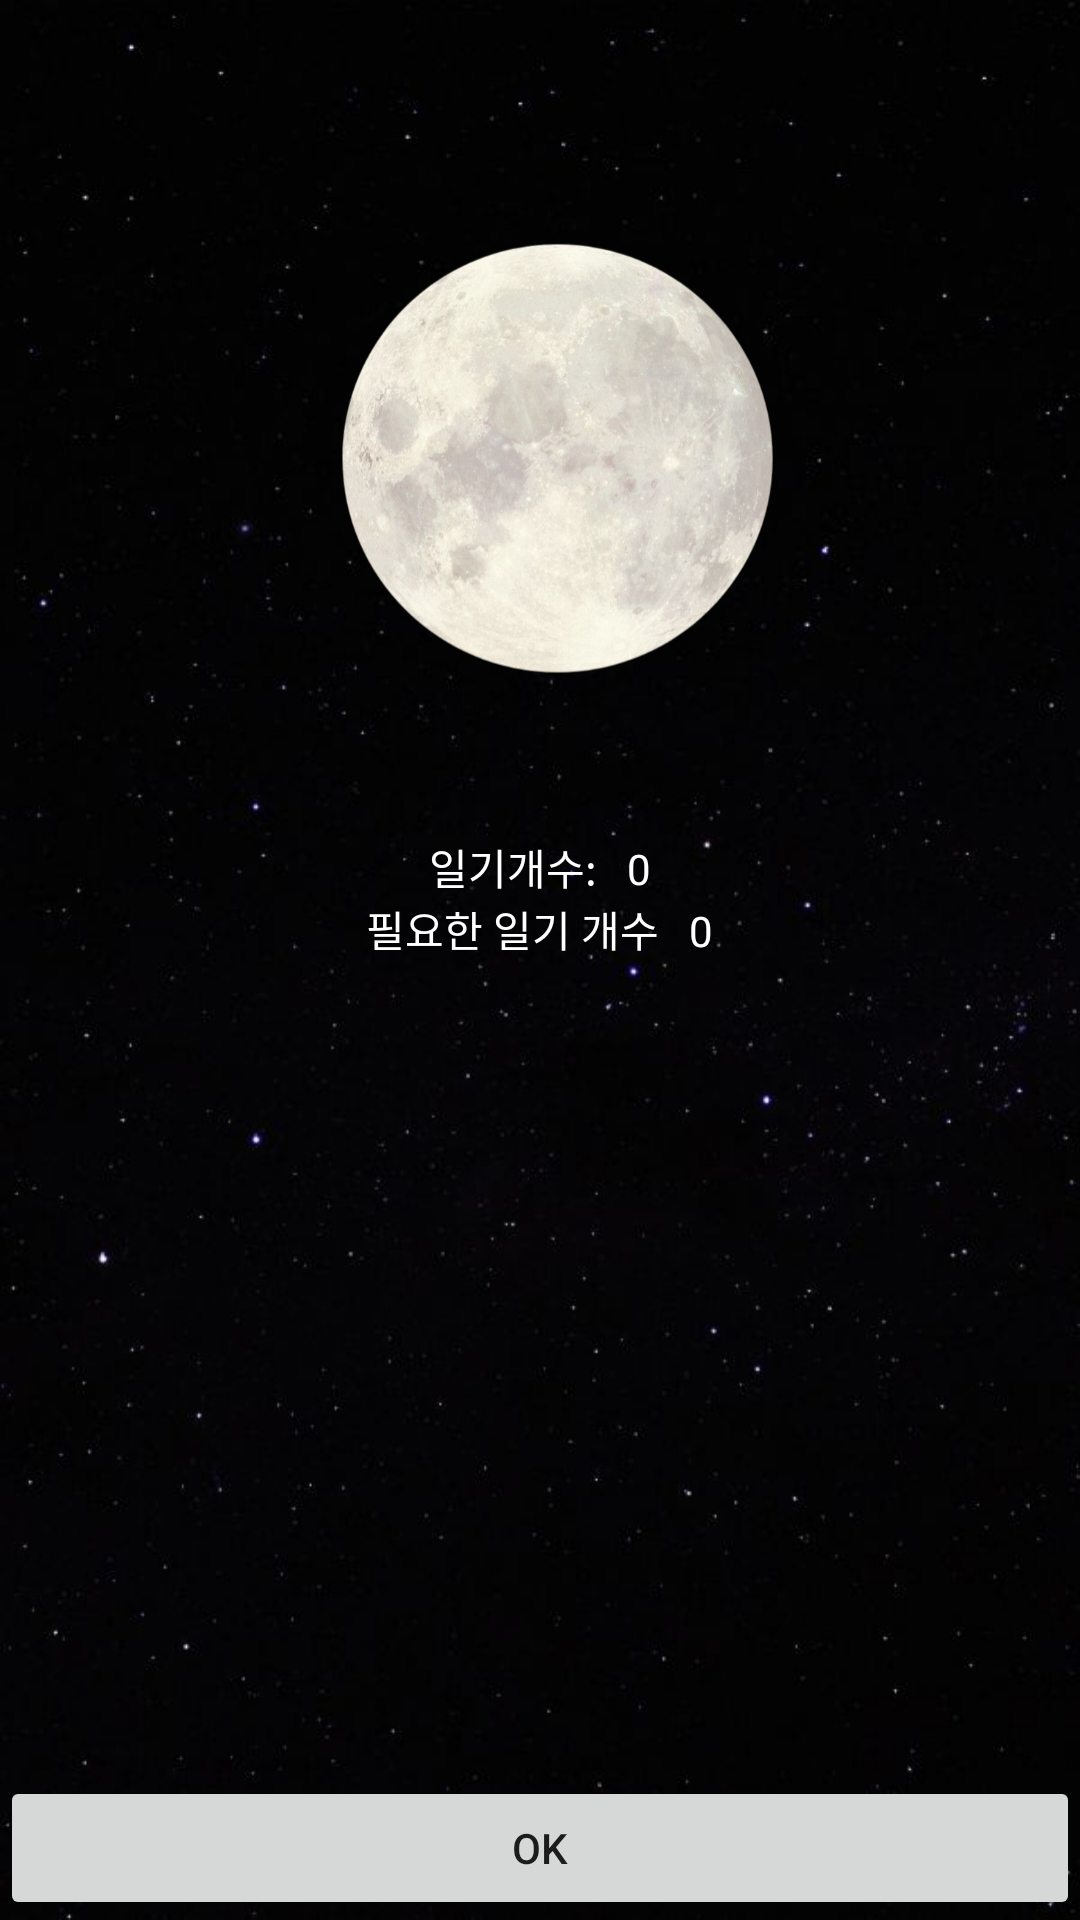

This screen was rendered from an Android layout file. Write that file and the resources it references.
<!-- AndroidManifest.xml: application theme Theme.Diary -->
<!-- res/layout/diarycount_page.xml -->
<?xml version="1.0" encoding="utf-8"?>
<LinearLayout
    xmlns:android="http://schemas.android.com/apk/res/android"
    android:layout_width="match_parent"
    android:layout_height="match_parent"
    android:orientation="vertical"
    android:background="@drawable/count_background">

    <LinearLayout
        android:layout_width="match_parent"
        android:layout_height="match_parent"
        android:gravity="center|bottom"
        android:layout_weight="1"
        android:orientation="vertical">

        <LinearLayout
            android:layout_width="wrap_content"
            android:layout_height="wrap_content"
            android:orientation="horizontal">
        <TextView
            android:layout_width="wrap_content"
            android:layout_height="wrap_content"
            android:layout_marginRight="10dp"
            android:text="일기개수:"
            android:textColor="#FFFFFF" />

        <TextView
            android:id="@+id/diary_count"
            android:layout_width="wrap_content"
            android:layout_height="wrap_content"
            android:text="0"
            android:textColor="#FFFFFF" />
        </LinearLayout>

        <LinearLayout
            android:layout_width="wrap_content"
            android:layout_height="wrap_content"
            android:orientation="horizontal">
            <TextView
                android:layout_width="wrap_content"
                android:layout_height="wrap_content"
                android:text="필요한 일기 개수"
                android:layout_marginRight="10dp"
                android:textColor="#FFFFFF" />

            <TextView
                android:id="@+id/diary_need_count"
                android:layout_width="wrap_content"
                android:layout_height="wrap_content"
                android:text="0"
                android:textColor="#FFFFFF" />
        </LinearLayout>
    </LinearLayout>



    <LinearLayout
        android:layout_width="match_parent"
        android:layout_height="match_parent"
        android:layout_weight="1">
    <Button
        android:id="@+id/btn_ok"
        android:layout_width="match_parent"
        android:layout_height="wrap_content"
        android:text="OK"
        android:layout_gravity="bottom"/>
    </LinearLayout>
</LinearLayout>
<!-- resources referenced by this layout -->
<resources>
  <!-- drawable count_background: jpg bitmap (drawable-v24, 391234 bytes) -->
  <style name="Theme.Diary" parent="Theme.AppCompat.Light.DarkActionBar">
          
          <item name="colorPrimary">@color/purple_500</item>
          <item name="colorPrimaryVariant">@color/black</item>
          <item name="colorOnPrimary">@color/white</item>
          
          <item name="colorSecondary">@color/teal_200</item>
          <item name="colorSecondaryVariant">@color/teal_700</item>
          <item name="colorOnSecondary">@color/black</item>
          
          <item name="android:statusBarColor" tools:targetApi="l">?attr/colorPrimaryVariant</item>
          
          <item name="windowActionBar">false</item>
          <item name="windowNoTitle">true</item>
  
  
          <item name="android:itemBackground">#24262C</item>
          <item name="android:itemTextAppearance">@style/MenuText</item>
  
      </style>
  <style name="MenuText">
          <item name="android:textColor">@android:color/white</item>
      </style>
  <!-- not gathered from this repository: default colours our renderer supplied (Android Studio template values) -->
  <color name="purple_500">#FF6200EE</color>
  <color name="teal_200">#FF03DAC5</color>
  <color name="teal_700">#FF018786</color>
  <color name="black">#FF000000</color>
  <color name="white">#FFFFFFFF</color>
</resources>
